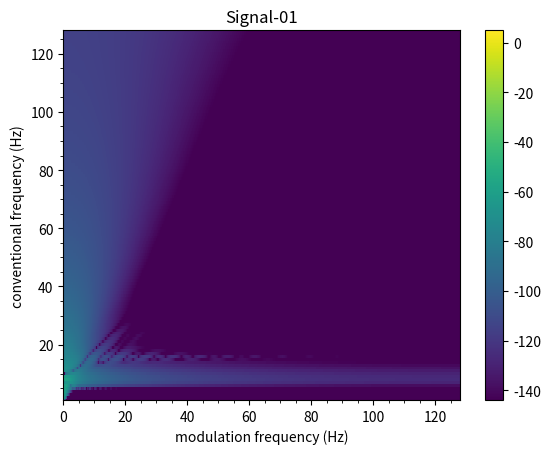
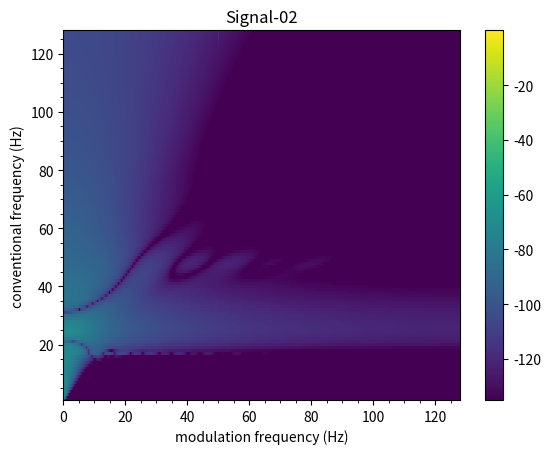
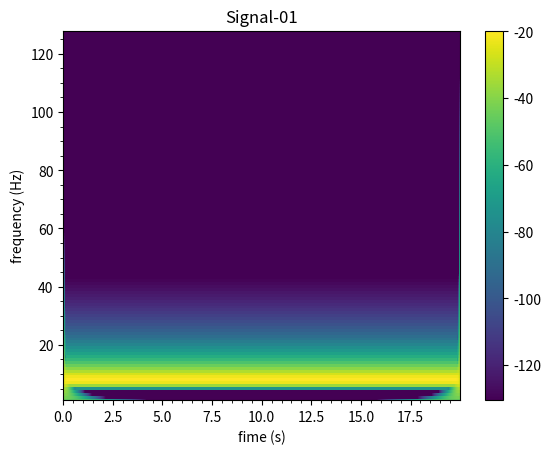
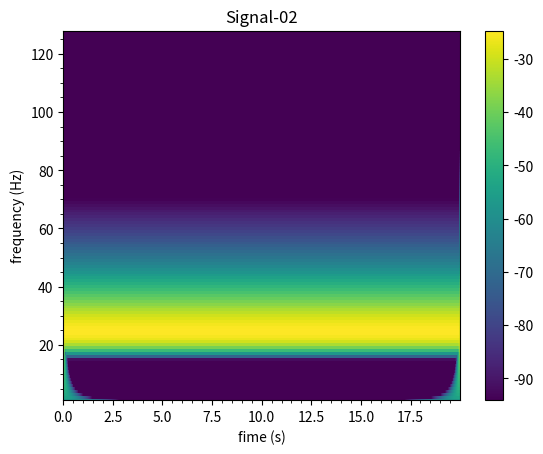
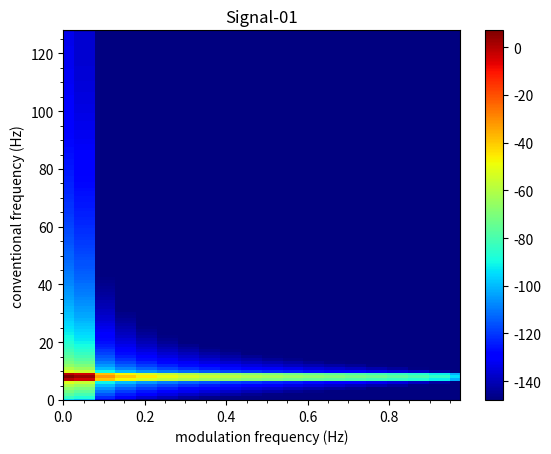
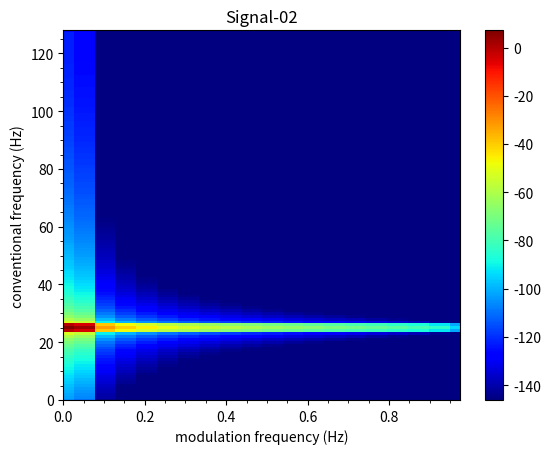
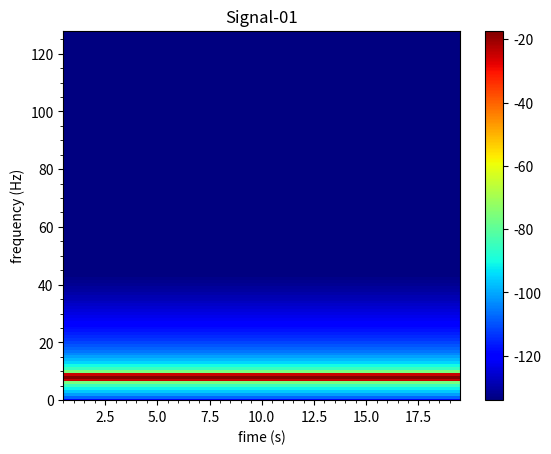
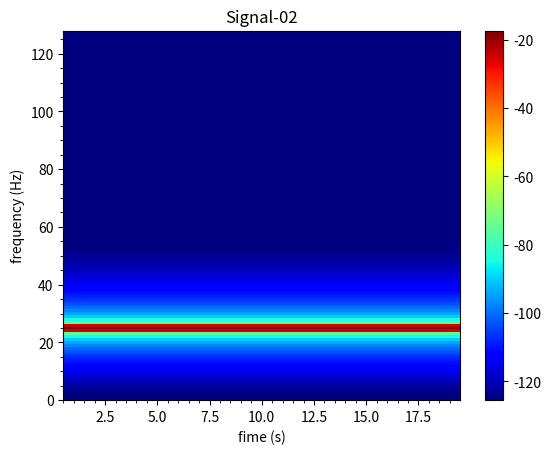

Here is the Python script that generated these plots, in order:
"""
Amplitude Modulation Analysis Toolbox
"""

import numpy as np
import scipy.signal
import matplotlib.pyplot as plt
import matplotlib.ticker as ticker

def conv_m(a, b, mode='full'):
    """Convolve a vector with collection of vectors.

    Convolve a 1D array `a` with each column of the 2D array `b`.   
    
    Convolution is carried out with `scipy.signal.fftconvolve`
    
    Parameters
    ----------
    a : 1D array
        1D array input
        
    b : 1D or 2D array_like
        1D or 2D array input
        
    mode : str {'full', 'same'}, optional
        A string indicating the size of the output:

        ``full``
           The output is the full discrete linear convolution
           of the inputs. (Default)
        ``same``
           The output is the same size as `a`, centered
           with respect to the 'full' output.

    Returns
    -------
    c : 2D array
        A 2D array where each columns corresponds to the 
        convolution of `a` and a column of `b`
    
    See Also
    --------
    `scipy.signal.fftconvolve()`
        
    """
    # input vector 'a' to 1 dimension
    a = a.ravel()
    # number of samples vector 'a'
    siz_a = len(a)
    
    # input 'b' as 2D matrix [samples, columns]
    try:
        b.shape[1]
    except IndexError:
        b = b[:, np.newaxis]
    
    # number of samples and number of channels in input 'b'
    siz_b, col_b = b.shape
    
    # allocate space for result
    if mode == 'same':
        c = np.zeros((siz_a, col_b) , dtype = complex)
    elif mode == 'full':
        N = siz_a + siz_b - 1
        c = np.zeros((N , col_b), dtype = complex)
    
    # 1D convolutions per columns in 'b'    
    for ix in range(0 , col_b):
         c[:,ix] = scipy.signal.fftconvolve(a, b[:,ix] , mode)
         
    return c


def epoching(data, samples_epoch, samples_overlap = 0):
    """Divide an array in a colletion of smaller arrays
    
    Divides the `data` provided as [n_samples, n_channels] using the 
    `size_epoch` indicated (in samples) and the `overlap_epoch` between 
    consecutive epochs.
   
    Parameters
    ----------
    data : 2D array 
        with shape (n_samples, n_channels)

    samples_epochs : 
        number of samples in smaller epochs
        
    samples_overlap : 
        number of samples for ovelap between epochs (Default 0)


    Returns
    -------
    epochs : 3D array 
        with shape (samples_epoch, n_channels, n_epochs)
    
    remainder : 2D array 
        with the remaining data after last complete epoch
    
    ix_center : 1D array
        indicates the index tha corresponds to the center of the nth epoch.

    """ 
    # input 'data' as 2D matrix [samples, columns]
    try:
        data.shape[1]
    except IndexError:
        data = data[:, np.newaxis]
    
    # number of samples and number of channels
    n_samples, n_channels = data.shape

    # Size of half epoch
    half_epoch = np.ceil(samples_epoch / 2 )

    # Epoch shift   
    samples_shift = samples_epoch - samples_overlap

    # Number of epochs
    n_epochs =  int(np.floor( (n_samples - samples_epoch) / float(samples_shift) ) + 1 )
    if n_epochs == 0:
        return np.array([]), data, np.array([])

    #markers indicates where the epoch starts, and the epoch contains samples_epoch rows
    markers = np.asarray(range(0,n_epochs)) * samples_shift
    markers = markers.astype(int)

    #Divide data in epochs
    epochs = np.zeros((samples_epoch, n_channels, n_epochs))
    ix_center = np.zeros((n_epochs,1))

    for i_epoch in range(0,n_epochs):
        epochs[:,:,i_epoch] = data[ markers[i_epoch] : markers[i_epoch] + samples_epoch ,:]
        ix_center[i_epoch] = markers[i_epoch] -1 + half_epoch
        
    if ( (markers[-1] + samples_epoch) < n_samples): 
        remainder = data[markers[-1] + samples_epoch : n_samples, :]
    else:
        remainder = np.asarray([])
    
    return epochs, remainder, ix_center.astype(int)

def iepoching(epochs, shift_epoch):
    """
    Merges a set of epochs [n_samples_epoch, n_channels] into  
    the complete signal(s) x [n_samples, n_channels] taking into account
    the shift between consecutive epochs
   
    Parameters
    ----------
    epochs : 2D array_like with shape (n_samples, n_channels)
    shift_epoch : number of samples in smaller epochs

    Returns
    -------
    x : 2D array with shape (samples_epoch, n_channels, n_epochs)

    """
    
    # obtain parameters
    (size_epoch, n_channels, n_epochs) = epochs.shape
    n_samples = (shift_epoch * (n_epochs - 1)) + size_epoch
    ix = np.arange(n_epochs) * shift_epoch
    
    # merging matrix
    merging = np.zeros((n_samples, n_channels, 2))
    # Number of epochs that contribute for a specific point
    n_merging = np.zeros((n_samples, n_channels, 2))
    
    for i_epoch in range(n_epochs):
        merging[ix[i_epoch] : ix[i_epoch] + size_epoch, :, 1 ] = epochs[:, :, i_epoch]
        n_merging[ix[i_epoch] : ix[i_epoch] + size_epoch, :, 1] = 1
        merging[:,:,0] = np.sum(merging, axis=2)
        n_merging[:,:,0] = np.sum(n_merging, axis=2)
        merging[ix[i_epoch] : ix[i_epoch] + size_epoch, :, 1 ] = 0
        n_merging[ix[i_epoch] : ix[i_epoch] + size_epoch, :, 1 ] = 0
    
    x = np.divide(merging[:,:,0], n_merging[:,:,0])    
    return x 


def cmorlet_wavelet(x, fs, freq_vct, n=6, normalization=True):
    """Perform the continuous wavelet (CWT) tranform using the complex Morlet wavelet.
    
    Parameters
    ----------
    x  : 1D array with shape (n_samples) or 
         2D array with shape (n_samples, n_channels)
    fs : Sampling frequency 
        in Hz
    freq_vct : 1D array 
        with frequencies to compute the CWT (Default = [1 : 1 : fs/2] )
    n : Number of cicles inside the Gaussian curve 
        (Default 6)
    normalization : Scale each wavelet to have energy equal to 1
        (Default True) 


    Returns
    -------
    wcoef : Complex wavelet coefficients 
            2D array with shape [n_samples, n_freqs] if `x` is 1D array
            3D array with shape [n_samples, n_freqs, n_channels] if `x` is 2D array
    
    wfam  : 2D array with shape [n_wavelet_samples, n_freqs] where each column
            corresponds to the a member of the wavelet family
    
    """
    # input 'x' as 2D matrix [samples, columns]
    try:
        x.shape[1]
    except IndexError:
        x = x[:, np.newaxis]
    
    # number of samples and number of channels
    n_samples, n_channels = x.shape
    
    # number of wavelets
    n_freqs = len(freq_vct)

    # number of samples for Wavetet family
    # This is equal to the number of samples needed to represent 2*n cycles 
    # of a sine with frequency = fres(1)[Hz], sampled at fs [Hz]. 
    # This is done to ensure that every wavelet in the wavalet family will be 
    # close to 0 in the negative and positive edges
    n_samples_wav = np.round( (2*n/freq_vct[0])*fs )

    # The wavelet will be symmetrical around 0
    if np.mod(n_samples_wav,2) == 0: # even samples
        n_samples_wav = n_samples_wav + 1

    # create time vector for Wavelet family
    half = np.floor(n_samples_wav/2)
    time = np.arange(-half, half+1)/fs

    # initialize Wavelet family matrix
    wfam = np.zeros([len(time), n_freqs], dtype=complex)

    # for each frequency defined in FREQ, create its respective Wavelet
    for iwav in range(n_freqs):
        s = n/(2*np.pi*freq_vct[iwav])
        gaussian_win = np.exp((-time**2)/(2*s**2))
        sinwave = np.exp(2*np.pi*1j*freq_vct[iwav]*time)
        if normalization:
            # each wavelet has unit energy sum(abs(wavelet).^2)) = 1
            A = 1. / ((s**2) * np.pi) ** (1./4)
        else:
            A = 1.
        # Complex Morlet wavelet
        wfam[:, iwav] = A * sinwave * gaussian_win

    wcoef = np.zeros((n_samples, n_freqs, n_channels), dtype=complex)

    if n_channels == 1:
        # one channel
        tmp = conv_m(x, wfam, 'same')
        wcoef[:, :, 0] = tmp        
    else:
        # convolution between signal X and the each Wavelt in the Wavelet family
        for i_channel in range(n_channels):
            x_tmp = x[:, i_channel]
            tmp = conv_m(x_tmp, wfam, 'same')
            wcoef[:, :, i_channel] = tmp     

    return wcoef, wfam


def rfft(x, n=None, dim=None):
    """Real Fast Fourier Transform.
    
    Considering a real signal A with B = fft(A), B is Hermitian symmetric,
    i.e. B(-1) = conj(B(1)), therefore the complete spectrum B
    can be found by using with only the non-negative frequencies in B
    
    
    Parameters
    ----------
    x : 1D array with shape (n_samples) or
        2D array with shape (n_samples, n_channels)
    
    n : Number of samples to compute the FFT
        (Default = n_samples in array x)    
    dim : Dimension to compute the RFFT 
        (Default:  first array dimension whose size does not equal 1)

    Returns
    -------
    y  : Non-negative complex spectrum of `x` with shape as `x`
    
    See Also
    --------
    `np.fft.fft()`
    
    """

    # shape of x
    shape_x = x.shape
    # number of dimentions
    dim_x = len(shape_x)
    
    # limits to 2-dimention data
    assert dim_x<=2
    
    # check shape of X, and set n and dim defaults
    if dim_x == 1:
        dim_def = 0
    else:
        if shape_x[0] == 1:
            # shape [1, n_samples] (row vector)
            dim_def = 1
        elif shape_x[1] == 1:
            # shape [n_samples, 1] (column vector)
            dim_def = 0 
        else:
            # X is a 2D Matrix, a shape [n_samples, n_channels] is asummed
            dim_def = 0
    
    if dim is None:
        dim = dim_def
    
    if n is None:
        n = shape_x[dim]
    
    # FFT
    yc = np.fft.fft(x, n=n, axis=dim)
    
    # points to keep
    if n%2 == 0:    
        # even case
        n_new = int((n / 2) + 1)
    else:
        # odd case
        n_new = int((n + 1) / 2)
    
    if dim_x == 1:
        y = yc[0:n_new]
    else:
        if dim == 0:
            y = yc[0:n_new,:]        
        else:
            y = yc[:, 0:n_new]
    
    return y

def irfft(y, n=None, dim=None):
    '''
    The IRFFT function returns the Inverse DFT (using the RFFT algorithm)of
    a spectrum Y containing ONLY the positive frequencies, with the
    assumption than Y is the positive half of a Hermitian Symmetric spectrum
    from a real signal X.
        
    Parameters
    ----------
    y : 1D or 2D array with the positive spectrum of 
        real-valued signals with shape (n_samples, n_channels)
    n : Number of samples in the original x signals 
        N not provided. Y is assumed be obtained from a signal X with even number fo samples 
    dim : Dimension to compute the IRFFT (Default: first array dimension whose size does not equal 1)

    Returns
    -------
    x : Real-valued signal(s) 
        
    See Also
    --------
    `np.fft.ifft()`
    '''
    
    # verify y
    shape_y = y.shape
    # number of dimentions
    dim_y = len(shape_y)
    
    # limits to 2-dimention data
    assert dim_y<=2
        
    # check shape of y, and set n and dim defaults
    if dim_y == 1:
        dim_def = 0
    else:
        if shape_y[0] == 1:
            # shape [1, n_samples] (row vector)
            dim_def = 1
        elif shape_y[1] == 1:
            # shape [n_samples, 1] (column vector)
            dim_def = 0 
        else:
            # X is a 2D Matrix, a shape [n_samples, n_channels] is asummed
            dim_def = 0
     
    if dim is None:
        dim = dim_def
            
    # verify 'n' number-of-samples parameter
    if n is None:
        print('N not provided. Y is assumed be obtained from a signal X with even number fo samples')
        n_half = shape_y[dim]
        n = (n_half - 1) * 2
    
    # reconstruct missing half of Spectrum
    if np.mod(n,2) == 0:
        # number of samples is even
        n_half = (n / 2) + 1
        ix_limit = slice(1, -1 )
    else:
        # number of samples is odd
        n_half = (n + 1) / 2
        ix_limit = slice(1, None)

    if dim_y == 1:
        # spectrum in y is 1D
        y_neg = np.conj(np.flipud(y[ix_limit]))
        yc = np.concatenate((y, y_neg), axis=0)
    else:
        # check shape of y, and add negative frequencies
        if dim == 0:
            # spectra in y are column wise
            y_neg = np.conj(np.flipud(y[ix_limit, :]))
            yc = np.concatenate((y, y_neg), axis=0)
        else:
            # spectra in y are row-wise
            y_neg = np.conj(np.fliplr(y[:, ix_limit]))
            yc = np.concatenate((y, y_neg), axis=1)
        
    x = np.real(np.fft.ifft(yc, n, dim))
        
    return x


def rfft_psd(x, fs, n_fft=None, win_function = 'hamming', channel_names=None):
    """ This function computes the PSD for one or a set of REAL signals.
        
    Parameters
    ----------
    x  : 1D array with shape (n_samples) or
         2D array with shape (n_samples, n_channels)
    fs : Sampling frequency 
        in Hz
    n_fft : Number of samples to compute the FFT
            (Default = n_samples in array x)   
    win_function : Window function applied to the signal 
        (Default 'Hamming')
    channel_names : Names of the signals
        (Default Signal-XX with XX 1, 2, ... n_channels) 


    Returns
    -------
    psd_data : Dictionary with PSD data, with the elements:
       rFFT
           First half of the FFT(x) (u), scaled by the Window RMS       
       PSD
           Power Spectrum Density (u^2 / Hz) 
       fs
           Sampling frequency (Hz)
       freq_axis
           Frequency axis for rFFT and PSD (Hz)
       freq_delta
           Frequency axis step (Hz)
       n_samples
           Number of samples of the signal or signals 'x'
       n_fft
           Number of elements utilized to perform FFT
       win_function
           Window applied to the data in 'x'
       channel_names 
           Names of channels
    
    """

    # input 'x' as 2D matrix [samples, columns]
    try:
        x.shape[1]
    except IndexError:
        x = x[:, np.newaxis]
    
    # number of samples and number of channels
    n_samples, n_channels = x.shape
    
    # validate 'n_fft' argument
    if n_fft is None:
        n_fft = n_samples

    # generate default channel names, if needed
    if channel_names is None:
        channel_names = []
        for ic  in range (0 , n_channels):
            icp = ic + 1
            channel_names.append( str('Signal-%02d' % icp) )
            
    # windowing data
    win = scipy.signal.get_window(win_function, n_samples, fftbins=False)
    win.shape = (n_samples, 1)
    win_rms = np.sqrt(np.sum(np.square(win)) / n_samples)
    win_mat = np.tile(win, n_channels)
    x = np.multiply(x, win_mat)

    # real FFT with zero padding if n_fft ~= n_samples
    Xt = rfft(x, n_fft)
    # spectrum scaled by window RMS
    Xt = Xt / win_rms
    # power spectrum
    X_pwr = abs(np.multiply(Xt, np.conj(Xt)))
    X_pwr = X_pwr * (1/np.square(n_fft))

    # adjust for even and odd number of elements
    if n_fft % 2 != 0:
       # odd case
        n_freqs = (n_fft + 1) / 2
       # double all frequency components except DC component 
        X_pwr[1:, :] = X_pwr[1:, :] * 2
    
    else:
       # even case 
        n_freqs = (n_fft / 2) + 1
       # double all frequency components except DC and fs/2 components
        X_pwr[1:-1, :] = X_pwr[1:-1, :] * 2
    
    # frequency axis step
    f_delta = (fs / n_fft)
    # scale PSD with the frequency step
    psd = np.divide(X_pwr, f_delta)

    # frequency axis for spectrum
    n_freqs = int(n_freqs)
    f_axis = np.asarray(range(0, n_freqs)) * f_delta
    
    # output 'psd_data' dictionary
    psd_data = {}
    psd_data['rFFT'] = Xt
    psd_data['PSD'] = psd
    psd_data['fs'] = fs
    psd_data['freq_axis'] = f_axis
    psd_data['freq_delta'] = f_delta
    psd_data['n_samples'] = n_samples
    psd_data['n_fft'] = n_fft
    psd_data['win_function'] = win_function
    psd_data['channel_names'] = channel_names
    
    return psd_data

def irfft_psd(psd_data):
    """Compute the inverse PSD for one or a set of REAL signals.
         
     Parameters
     ----------
     psd_data : Structure with PSD data, created with rfft_psd()
 
     Returns
     -------
     x  : 1D array with shape (n_samples) or
          2D array with shape (n_samples, n_channels)

    """
    # Load data from PSD structure
    rFFT_data = psd_data['rFFT']
    f_ax = psd_data['freq_axis']
    fs = psd_data['fs']
    win_function = psd_data['win_function']
    n_samples = psd_data['n_samples']
    n_channels = rFFT_data.shape[1]
    
    # Find the number of elements used for the rFFT
    if f_ax[-1] < fs/2:
        # elements for FFT was odd
        n_fft = (len(f_ax) * 2) - 1
    elif f_ax[-1] - fs/2 < 1000 * np.finfo(np.float64).eps:
        # elements for FFT was even
        n_fft = (len(f_ax) - 1) * 2
    
    # Window RMS
    win = scipy.signal.get_window(win_function, n_samples, fftbins=False)
    win.shape = (n_samples, 1)
    win_rms = np.sqrt(np.sum(np.square(win)) / n_samples)
        
    # IRFFT
    X = rFFT_data * win_rms
    x_tmp = irfft(X, n_fft)
    
    # Keep only n_samples points
    x = x_tmp[0 : n_samples + 1, :]
    
    # Un-Windowing
    win_mat = np.tile(win, n_channels)
    x = np.divide(x, win_mat)
    
    return x

def strfft_spectrogram(x, fs, win_size, win_shift, n_fft=None, win_function='hamming', channel_names=None):
    """Compute the Short Time real FFT Spectrogram for one or a set of REAL signals 'x'.
        
    Parameters
    ----------
    x  : 1D array with shape (n_samples) or
         2D array with shape (n_samples, n_channels)
    fs : Sampling frequency 
         in Hz
    win_size :
        Size of the sliding window for STFFF (samples)
    win_shift :
        Shift between consecutive windows (samples)   
    n_fft : Number of samples to compute the FFT
            (Default = n_samples in array x)   
    win_function : Window function applied to the signal 
        (Default 'Hamming')
    channel_names : Names of the signals
        (Default Signal-XX with XX 1, 2, ... n_channels) 

    Returns
    -------
    spectrogram_data : Dictionary with Spectrogram data, with the elements:
       rFFT_spectrogram
           rFFT values for each window (u), scaled by the Window RMS       
       power_spectrogram :
           PSD values for each window (u^2 / Hz) 
       fs : 
           Sampling frequency (Hz)
       freq_axis :
           Frequency axis for rFFT and PSD (Hz)
       freq_delta :
           Frequency axis step (Hz)
       time_axis :
           Time axis for rFFT_spectrogram and power_spectrogram (s)       
       time_delta :
           Time axis step (s)
       win_size_samples :
           Size of the sliding window for STFFF (samples)
       win_shift_samples :
           Shift between consecutive windows (samples)   
       n_fft :
           Number of elements utilized to perform FFT    
       win_function :
           Window applied to the data in 'x'           
       n_windows :
           Number of ST windows
       n_samples :
           Number of samples of the signal or signals 'x'
       channel_names 
           Names of channels
    
    """
    
    # input 'x' as 2D matrix [samples, columns]
    try:
        x.shape[1]
    except IndexError:
        x = x[:, np.newaxis]
    
    # number of samples and number of channels
    n_samples, n_channels = x.shape
    
    # validate 'n_fft' argument    
    if n_fft is None:
        n_fft = win_size

    # round win_size and win_shift
    win_size = round(win_size)
    win_shift = round(win_shift)

    # time axis step for Spectrogram
    t_delta = win_shift / fs

    # Create time vector 'time_vct' for signal 'x'
    time_vct = np.array(range(0, np.size(x, 0))) / fs

    
    # epoch signal or signals 'x'
    x_epoched, _ , ix = epoching(x, win_size, win_size - win_shift)

    # time axis for Spectrogram
    t_ax = time_vct[ix]

    # spectrogram parameters
    n_samples_win, n_channels, n_windows = x_epoched.shape

    # generate default channel names, if needed
    if channel_names is None:
        channel_names = []
        for ic  in range (0 , n_channels):
            icp = ic + 1
            channel_names.append( str('Signal-%02d' % icp) )
                       
    # compute PSD per window
    for i_window in range(0, n_windows):
        # ith epoch of the signal or signals
        x_epoch = (x_epoched[:, :, i_window])
        psd_struct = rfft_psd(x_epoch, fs, n_fft, win_function, channel_names)
    
        # initialize arrays for spectrogram data
        if i_window == 0:
            # frequency Axis for spectrogram
            f_ax = psd_struct['freq_axis']
            # delta Frequency
            f_delta = psd_struct['freq_delta']
            # initialize 'rFFT_spectrogram' and 'pwr_spectrogram'
            rFFT_spectrogram = np.zeros((n_windows, len(f_ax), n_channels), dtype = complex)
            pwr_spectrogram  = np.zeros((n_windows, len(f_ax), n_channels))
        
        # rFFT data
        rFFT_spectrogram[i_window, :, :] = psd_struct['rFFT']
        # power data
        pwr_spectrogram[i_window, :, :] = psd_struct['PSD']

    # scale 'pwr_spectrogram' by number of windows and time delta
    pwr_spectrogram = pwr_spectrogram / (n_windows * t_delta)


    # output 'spectrogram_data' dictionary
    spectrogram_data = {}
    spectrogram_data['rFFT_spectrogram'] = rFFT_spectrogram
    spectrogram_data['power_spectrogram'] = pwr_spectrogram
    spectrogram_data['fs'] = fs
    spectrogram_data['freq_axis'] = f_ax
    spectrogram_data['freq_delta'] = f_delta
    spectrogram_data['time_axis'] = t_ax
    spectrogram_data['time_delta'] = t_delta
    spectrogram_data['win_size_samples'] = win_size
    spectrogram_data['win_shift_samples'] = win_shift
    spectrogram_data['n_fft'] = n_fft
    spectrogram_data['win_function'] = win_function
    spectrogram_data['n_windows'] = n_windows
    spectrogram_data['n_samples'] = n_samples    
    spectrogram_data['channel_names'] = channel_names

    return spectrogram_data

def istrfft_spectrogram(spectrogram_data):
    """Compute the inverse STFT spectrogram for one or a set of REAL signals.
        
    Parameters
    ----------
    spectrogram_data : Structure with STFT spectrogram data, created with strfft_spectrogram()

    Returns
    -------
    x  : 1D array with shape (n_samples) or
         2D array with shape (n_samples, n_channels)
    x_epoched   = Segments form the signal or set of signals utilized to
                  create the spectrogram in spectrogram_struct

    """
    # Load data from Spectrogram structure
    rFFT_data = spectrogram_data['rFFT_spectrogram']
    win_size = spectrogram_data['win_size_samples']
    win_shift = spectrogram_data['win_shift_samples']
    
    # Generate psd_struct, to use irfft_psd()
    psd_struct = {}
    psd_struct['fs'] = spectrogram_data['fs']
    psd_struct['channel_names'] = spectrogram_data['channel_names']
    psd_struct['freq_axis'] = spectrogram_data['freq_axis']
    psd_struct['win_function'] = spectrogram_data['win_function']
    psd_struct['n_samples'] = win_size
    
    # Initialize rFFT_slice and x_epoched variables
    (n_windows, n_freqs, n_channels) =  rFFT_data.shape
    rfft_slide = np.zeros((n_freqs, n_channels))
    x_epoched = np.zeros((win_size, n_channels, n_windows))
    
    for i_window in range(n_windows):
        # rFFT slice from spectrogram
        rfft_slide = rFFT_data[i_window, :, :]
        # Generate psd_struct, to use irfft_psd()
        psd_struct['rFFT'] = rfft_slide 
        # ifft_psd from the rFFT data recovers the signal or set of signals 'x'
        x_tmp = irfft_psd(psd_struct)
        x_epoched[:, :, i_window] = x_tmp

    # Merge epoched data
    x = iepoching(x_epoched, win_shift);
    
    return x, x_epoched

def wavelet_spectrogram(x, fs, n_cycles=6, freq_vct=None, channel_names=None):
    """Compute the Spectrogram using the Complex Morlet wavelet for one or a set of REAL signals 'x'. 
    
    Parameters
    ----------
    x  : 1D array with shape (n_samples) or
         2D array with shape (n_samples, n_channels)
    fs : Sampling frequency 
         in Hz
    n : Number of cicles inside the Gaussian curve 
        (Default 6)
    freq_vct : 1D array 
        with frequencies to compute the CWT (Default = [1 : 1 : fs/2] )
    channel_names : Names of the signals
        (Default Signal-XX with XX 1, 2, ... n_channels) 

    Returns
    -------
    spectrogram_data : Dictionary with Spectrogram data, with the elements:
       wavelet_coefficients
           Coefficients of the Wavelet transformation (u)       
       power_spectrogram :
           Power spectrogram (u^2 / Hz) 
       fs : 
           Sampling frequency (Hz)
       freq_axis :
           Frequency axis for rFFT and PSD (Hz)
       freq_delta :
           Frequency axis step (Hz)
       time_axis :
           Time axis for rFFT_spectrogram and power_spectrogram (s)       
       time_delta :
           Time axis step (s)
       n_cycles : 
           Number of cicles used inside the Gaussian curve 
       wavelet_kernels :
           Wavelet kernels used to obtain the wavelet coefficients
       n_samples :
           Number of samples of the signal or signals 'x'
       channel_names 
           Names of channels
    
    """
    # input 'x' as 2D matrix [samples, columns]
    try:
        x.shape[1]
    except IndexError:
        x = x[:, np.newaxis]
    
    # number of samples and number of channels
    n_samples, n_channels = x.shape
    
    # validate 'freq_vct' argument
    if freq_vct is None:
        freq_vct = np.array(range(1, int(np.floor(fs / 2) + 1)))
        
    # generate default channel names, if needed
    if channel_names is None:
        channel_names = []
        for ic  in range (0 , n_channels):
            icp = ic + 1
            channel_names.append( str('Signal-%02d' % icp) )
                
    # Time delta
    t_delta = 1 / fs
    
    # Frequency delta
    f_delta = freq_vct[1] - freq_vct[0]

    # Create time vector 'time_vct' for signal 'x'
    time_vct = np.array(range(0, np.size(x, 0))) / fs

    # Number of samples
    n_samples  = np.size(x, 0)

    # Wavelet transform
    wavelet_coefficients, wavelet_family = cmorlet_wavelet(x, fs, freq_vct, n_cycles)

    # Power from Wavelet coefficients
    power_spectrogram = np.square(np.abs(wavelet_coefficients))
    power_spectrogram = power_spectrogram * 2 / (fs * n_samples)

    # output 'spectrogram_data' dictionary
    spectrogram_data = {}
    spectrogram_data['wavelet_coefficients'] = wavelet_coefficients
    spectrogram_data['power_spectrogram'] = power_spectrogram
    spectrogram_data['fs'] = fs
    spectrogram_data['freq_axis'] = freq_vct
    spectrogram_data['freq_delta'] = f_delta
    spectrogram_data['time_axis'] = time_vct
    spectrogram_data['time_delta'] = t_delta
    spectrogram_data['n_cycles'] = n_cycles
    spectrogram_data['wavelet_kernels'] = wavelet_family    
    spectrogram_data['n_samples'] = n_samples
    spectrogram_data['channel_names'] = channel_names

    return spectrogram_data

def iwavelet_spectrogram(spectrogram_data):
    """ Compute the inverse CWT Spectrogram for one or a set of REAL signals.
        
    Parameters
    ----------
    spectrogram_data : Structure with CWT Spectrogram data, created with wavelet_spectrogram()

    Returns
    -------
    x  : 1D array with shape (n_samples) or
         2D array with shape (n_samples, n_channels)
    x_epoched   = Segments form the signal or set of signals utilized to
                  create the spectrogram in spectrogram_struct

    """
    
    # compute the scaling factor for each wavelet kernel
    s = spectrogram_data['n_cycles'] / ( 2 * np.pi * spectrogram_data['freq_axis'])
    A = 1. / ((s**2) * np.pi) ** (1./4)


    x_tmp = np.real(spectrogram_data['wavelet_coefficients'])

    # compute the mean across scaled "filtered" signals
    for ix, a in enumerate(A):
        x_tmp[:, ix, :] = x_tmp[:, ix, :] / a 
    
    x = np.mean(x_tmp, axis = 1) 
    
    #x = squeeze(mean( bsxfun(@rdivide, real(spectrogram_data.wavelet_coefficients) , A ), 2));

    return x

def strfft_modulation_spectrogram(x, fs, win_size, win_shift, fft_factor_y=None, win_function_y='hamming', fft_factor_x=None, win_function_x='hamming', channel_names=None):
    """Compute the Modulation Spectrogram using the Complex Morlet wavelet for one or a set of REAL signals 'x'.
        
    Parameters
    ----------
    x  : 1D array with shape (n_samples) or
         2D array with shape (n_samples, n_channels)
    fs : Sampling frequency 
         in Hz
    win_size :
        Size of the sliding window for STFFF (samples)
    win_shift :
        Shift between consecutive windows (samples)   
    fft_factor_y : Number of elements to perform the 1st FFT is given as:
        n_fft_y  = fft_factor_y * n_samples, (default, fft_factor_y = 1)
    win_function_y : Window to apply in the 1st FFT 
        (Default 'Hamming')
    fft_factor_x : Number of elements to perform the 2nd FFT is given as:
        n_fft_x  = fft_factor_x * n_samples, (default, fft_factor_x = 1)
    win_function_x : Window to apply in the 2nd rFFT 
        (Default 'Hamming')   
    n_fft : Number of samples to compute the FFT
        (Default = n_samples in array x)   
    channel_names : Names of the signals
        (Default Signal-XX with XX 1, 2, ... n_channels) 

    Returns
    -------
    modulation_spectrogram_data : Dictionary with Modulation Spectrogram data, with the elements:
       rFFT_modulation_spectrogram
           rFFT values for each window (u), scaled by the Window RMS       
       power_modulation_spectrogram :
           Power modulation spectrogram (u^2 / Hz) 
       fs : 
           Sampling frequency (Hz)
       fs_mod : 
           Sampling frequency of modulation-frequency (Hz)         
       freq_axis :
           Frequency axis for rFFT and PSD (Hz)
       freq_delta :
           Frequency axis step (Hz)
       freq_mod_axis :
           Modulation-frequency axis for rFFT_modspec and pwr_modspec (Hz)     
       freq_mod_delta :
           Modulation-frequency step (Hz)
       win_size_samples :
           Size of the sliding window for STFFF (samples)
       win_shift_samples :
           Shift between consecutive windows (samples)   
       n_fft_y :
           Number of elements utilized to perform the 1st FFT
       n_fft_x :
           Number of elements utilized to perform the 2nd FFT
       win_function_y :
           Window to apply in the 1st rFFT            
       win_function_x :
           Window to apply in the 2nd rFFT                      
       n_windows :
           Number of ST windows
       n_samples :
           Number of samples of the signal or signals 'x'
       spectrogram_data : 
           Dictionary with Spectrogram data
       channel_names :
           Names of channels
    
    """
    # input 'x' as 2D matrix [samples, columns]
    try:
        x.shape[1]
    except IndexError:
        x = x[:, np.newaxis]
    
    # number of samples and number of channels
    n_samples, n_channels = x.shape
    
    # validate 'fft_factor_y' argument    
    if fft_factor_y is None:
        fft_factor_y = 1
        
    # validate 'fft_factor_x' argument    
    if fft_factor_x is None:
        fft_factor_x = 1
        
    # number of elements for the 1st FFT
    n_fft_y = fft_factor_y * win_size

    
    # compute STFFT spectrogram
    spectrogram_data = strfft_spectrogram(x, fs, win_size, win_shift, n_fft_y, win_function_y, channel_names)
    n_windows, n_freqs, n_channels = spectrogram_data['rFFT_spectrogram'].shape
    # Number of elements for the 2nd FFT
    n_fft_x =  fft_factor_x * n_windows

    # generate default channel names, if needed
    if channel_names is None:
        channel_names = []
        for ic  in range (0 , n_channels):
            icp = ic + 1
            channel_names.append( str('Signal-%02d' % icp) )
            
    # modulation sampling frequency
    fs_mod = 1 / (win_shift / fs)

    # the AM analysis is made in the Amplitude derived from the Power Spectrogram
    for i_channel in range(0, n_channels):
        # data to generate the Modulation Spectrogram
        spectrogram_1ch = np.sqrt(spectrogram_data['power_spectrogram'][:,:,i_channel]) 

        # compute 'rfft_psd' on each frequency timeseries
        mod_psd_struct = rfft_psd(spectrogram_1ch, fs_mod, n_fft_x, win_function_x, channel_names )
    
        if i_channel == 0:
            # modulation frequency axis
            fmod_ax = mod_psd_struct['freq_axis']
            # modulation frequency delta
            fmod_delta = mod_psd_struct['freq_delta']
    
            # initialize 'rFFT_modspec'  and 'pwr_modspec'
            n_freqsmod = len(fmod_ax)
            rFFT_modspec = np.zeros((n_freqs, n_freqsmod ,n_channels), dtype = complex)
            pwr_modspec  = np.zeros((n_freqs, n_freqsmod ,n_channels))

        # rFFT data
        rFFT_modspec[:, :, i_channel] = mod_psd_struct['rFFT'].transpose()
        # power data
        pwr_modspec[:, :, i_channel] = mod_psd_struct['PSD'].transpose()

    # scale 'pwr_modspec' by modulation-frequency delta
    pwr_modspec = pwr_modspec / fmod_delta

    # output 'modulation_spectrogram_data' structure
    modulation_spectrogram_data = {}
    modulation_spectrogram_data['rFFT_modulation_spectrogram'] = rFFT_modspec
    modulation_spectrogram_data['power_modulation_spectrogram'] = pwr_modspec
    modulation_spectrogram_data['fs'] = fs
    modulation_spectrogram_data['fs_mod'] = fs_mod
    modulation_spectrogram_data['freq_axis'] = spectrogram_data['freq_axis']
    modulation_spectrogram_data['freq_delta'] = spectrogram_data['freq_delta']
    modulation_spectrogram_data['freq_mod_axis'] = fmod_ax
    modulation_spectrogram_data['freq_mod_delta'] = fmod_delta
    modulation_spectrogram_data['win_size_samples'] = win_size
    modulation_spectrogram_data['win_shift_samples'] = win_shift
    modulation_spectrogram_data['n_fft_y'] = n_fft_y
    modulation_spectrogram_data['n_fft_x'] = n_fft_x
    modulation_spectrogram_data['win_function_y'] = win_function_y
    modulation_spectrogram_data['win_function_x'] = win_function_x
    modulation_spectrogram_data['n_windows'] = n_windows 
    modulation_spectrogram_data['n_samples'] = spectrogram_data['n_samples'] 
    modulation_spectrogram_data['spectrogram_data'] = spectrogram_data
    modulation_spectrogram_data['channel_names'] = channel_names
    
    return modulation_spectrogram_data

def istrfft_modulation_spectrogram(modulation_spectrogram_data):
    """ Compute the inverse STFT-based modulation spectrogram for one or a set of REAL signals.
         
     Parameters
     ----------
     modulation_spectrogram_data : Structure with STFT-based modulation spectrogram data, 
           created with strfft_modulation_spectrogram()
 
     Returns
     -------
     x  : 1D array with shape (n_samples) or
          2D array with shape (n_samples, n_channels)
    
    """
    # Number of channels from Modspectrogram structure
    n_channels = modulation_spectrogram_data['rFFT_modulation_spectrogram'].shape[2]
    
    # Prepare psd_tmp_data to perform irFFT on Modulation Spectogram
    psd_tmp_data = {}
    psd_tmp_data['freq_axis'] = modulation_spectrogram_data['freq_mod_axis']
    psd_tmp_data['fs'] = modulation_spectrogram_data['fs_mod']
    psd_tmp_data['win_function'] = modulation_spectrogram_data['win_function_x']
    psd_tmp_data['n_samples'] = modulation_spectrogram_data['n_windows']


    for i_channel in range(n_channels):
        # Slide with the rFFT coeffients of the 2nd FFT 
        psd_tmp_data['rFFT'] = np.transpose(modulation_spectrogram_data['rFFT_modulation_spectrogram'][:,:,i_channel])   
        # Recovers the Square Root of the Power Spectrogram
        sqrt_pwr_spectrogram = irfft_psd(psd_tmp_data)
        # Power Spectrogram
        pwr_spectrogram = sqrt_pwr_spectrogram ** 2
        # Scale Power Spectrogram by (n_windows * time_delta)
        pwr_spectrogram = pwr_spectrogram * modulation_spectrogram_data['spectrogram_data']['n_windows'] * modulation_spectrogram_data['spectrogram_data']['time_delta']
        # Scale Power Spectrogram by (freq_delta)
        pwr_spectrogram = pwr_spectrogram * modulation_spectrogram_data['spectrogram_data']['freq_delta']
        # Scale Power Spectrogram by the number of samples used
        pwr_spectrogram = pwr_spectrogram / (1 / modulation_spectrogram_data['spectrogram_data']['n_fft'] ** 2)
        # Divde by 2 all the elements except DC and the Nyquist point (in even case)  
        pwr_spectrogram = pwr_spectrogram / 2
        pwr_spectrogram[:, 0] = pwr_spectrogram[:, 0] * 2
        if np.mod(modulation_spectrogram_data['spectrogram_data']['n_fft'], 2) == 0:
            # NFFT was even, then 
            pwr_spectrogram[:, -1] = pwr_spectrogram[:, -1] * 2
        spectrogram_abs = np.sqrt(pwr_spectrogram)
        # Recovers the Angle values of the Spectrogram
        spectrogram_angle = np.angle(modulation_spectrogram_data['spectrogram_data']['rFFT_spectrogram'][:,:,i_channel])
        # Creates the rFFT coefficients of the 1st FFTs
        modulation_spectrogram_data['spectrogram_data']['rFFT_spectrogram'][:,:,i_channel] = spectrogram_abs * np.exp(1j * spectrogram_angle )   

    # Recovers the origial signal or set of signals
    x = istrfft_spectrogram(modulation_spectrogram_data['spectrogram_data'])[0]
    
    return x

def wavelet_modulation_spectrogram(x, fs, n_cycles=6, freq_vct=None, fft_factor_x=1, win_function_x='hamming', channel_names=None):
    """Compute the Modulation Spectrogram using the Wavelet for one or a set of REAL signals 'x'.
        
    Parameters
    ----------
    x  : 1D array with shape (n_samples) or
         2D array with shape (n_samples, n_channels)
    fs : Sampling frequency 
         in Hz
    n : Number of cicles inside the Gaussian curve 
        (Default 6)
    freq_vct : 1D array 
        with frequencies to compute the CWT (Default = [1 : 1 : fs/2] )
    fft_factor_x : Number of elements to perform the FFT is given as:
        n_fft_x  = fft_factor_x * n_samples, (default, fft_factor_x = 1)
    win_function_x : Window to apply in the rFFT 
        (Default 'Hamming')   
    channel_names : Names of the signals
        (Default Signal-XX with XX 1, 2, ... n_channels) 

    Returns
    -------
    modulation_spectrogram_data : Dictionary with Modulation Spectrogram data, with the elements:
       rFFT_modulation_spectrogram
           rFFT values for each window (u), scaled by the Window RMS       
       power_modulation_spectrogram :
           Power modulation spectrogram (u^2 / Hz) 
       fs : 
           Sampling frequency (Hz)
       fs_mod : 
           Sampling frequency of modulation-frequency (Hz)         
       freq_axis :
           Frequency axis for rFFT and PSD (Hz)
       freq_delta :
           Frequency axis step (Hz)
       freq_mod_axis :
           Modulation-frequency axis for rFFT_modspec and pwr_modspec (Hz)     
       freq_mod_delta :
           Modulation-frequency step (Hz)
       n_fft_x :
           Number of elements utilized to perform the FFT
       win_function_x :
           Window to apply in the 2nd rFFT                      
       n_samples :
           Number of samples of the signal or signals 'x'
       spectrogram_data : 
           Dictionary with Spectrogram data
       channel_names :
           Names of channels
    
    """
    # input 'x' as 2D matrix [samples, columns]
    try:
        x.shape[1]
    except IndexError:
        x = x[:, np.newaxis]
    
    # number of samples and number of channels
    n_samples, n_channels = x.shape    
    
    # generate default channel names, if needed
    if channel_names is None:
        channel_names = []
        for ic  in range (0 , n_channels):
            icp = ic + 1
            channel_names.append( str('Signal-%02d' % icp) )
    
    spectrogram_data = wavelet_spectrogram(x, fs, n_cycles, freq_vct, channel_names)
    n_windows, n_freqs, n_channels =  spectrogram_data['wavelet_coefficients'].shape

    # number of elements for FFT of the spectrogram
    n_fft_x =  fft_factor_x * n_windows    

    fs_mod = fs

    # the AM analysis is made in the Amplitude derived from the Power Spectrogram
    for i_channel in range(0, n_channels):
        # data to generate the Modulation Spectrogram
        spectrogram_1ch = np.sqrt(spectrogram_data['power_spectrogram'][:, :, i_channel])
        # Compute rfft_psd on each frequency timeseries
        psd_dict = rfft_psd(spectrogram_1ch, fs, n_fft_x)
    
        rfft_result = psd_dict['rFFT']
        rfft_psd_res = psd_dict['PSD']
       
        if i_channel == 0:
            # modulation frequency axis
            fmod_ax = psd_dict['freq_axis']
            # modulation frequency delta
            fmod_delta = psd_dict['freq_delta']
            n_freqsmod = np.size(fmod_ax)
            # initialize 'rFFT_modspec'  and 'pwr_modspec'
            rfft_modspec = np.zeros((n_freqs, n_freqsmod, n_channels), dtype = complex)
            pwr_modspec  = np.zeros((n_freqs, n_freqsmod, n_channels))
    
        # rFFT data
        rfft_modspec[:, :, i_channel] = np.transpose(rfft_result)            
        # power data
        pwr_modspec[:, :, i_channel] = np.transpose(rfft_psd_res)
    
    # scale 'pwr_modspec' by modulation-frequency delta    
    pwr_modspec = pwr_modspec / fmod_delta

    # output 'modulation_spectrogram_data' dictionary
    modulation_spectrogram_data = {}
    modulation_spectrogram_data['rFFT_modulation_spectrogram'] = rfft_modspec
    modulation_spectrogram_data['power_modulation_spectrogram'] = pwr_modspec
    modulation_spectrogram_data['fs'] = fs
    modulation_spectrogram_data['fs_mod'] = fs_mod
    modulation_spectrogram_data['freq_axis'] = spectrogram_data['freq_axis']
    modulation_spectrogram_data['freq_delta'] = spectrogram_data['freq_delta']
    modulation_spectrogram_data['freq_mod_axis'] = fmod_ax
    modulation_spectrogram_data['freq_mod_delta'] = fmod_delta
    modulation_spectrogram_data['n_fft_x'] = n_fft_x
    modulation_spectrogram_data['win_function_x'] = win_function_x
    modulation_spectrogram_data['n_samples'] = spectrogram_data['n_samples'] 
    modulation_spectrogram_data['spectrogram_data'] = spectrogram_data
    modulation_spectrogram_data['channel_names'] = channel_names
    
    return modulation_spectrogram_data

def iwavelet_modulation_spectrogram(modulation_spectrogram_data):
    """ Compute the inverse CWT-based modulation spectrogram for one or a set of REAL signals.
        
    Parameters
    ----------
    modulation_spectrogram_data : Structure with CWT-based modulation spectrogram data, 
          created with wavelet_modulation_spectrogram()

    Returns
    -------
    x  : 1D array with shape (n_samples) or
         2D array with shape (n_samples, n_channels)

    """
    # Number of channels from Modspectrogram structure
    n_channels = modulation_spectrogram_data['rFFT_modulation_spectrogram'].shape[2]
    
    # Prepare psd_tmp_data to perform irFFT on Modulation Spectogram
    psd_tmp_data = {}
    psd_tmp_data['freq_axis'] = modulation_spectrogram_data['freq_mod_axis']
    psd_tmp_data['fs'] = modulation_spectrogram_data['fs_mod']
    psd_tmp_data['win_function'] = modulation_spectrogram_data['win_function_x']
    psd_tmp_data['n_samples'] = modulation_spectrogram_data['n_samples']
    
        
    for i_channel in range(n_channels):
        # Slide with the rFFT coeffients of the 2nd FFT 
        psd_tmp_data['rFFT'] = np.transpose(modulation_spectrogram_data['rFFT_modulation_spectrogram'][:,:,i_channel])   
        # Recovers the Square Root of the Power Spectrogram
        sqrt_pwr_spectrogram = irfft_psd(psd_tmp_data)
        
        # Recovers the Magnitude of the Wavelet Coefficents
        pwr_spectrogram = sqrt_pwr_spectrogram ** 2
        pwr_spectrogram = pwr_spectrogram * modulation_spectrogram_data['fs_mod'] *  modulation_spectrogram_data['n_samples']
        pwr_spectrogram = pwr_spectrogram / 2
        spectrogram_abs = np.sqrt(pwr_spectrogram)
            
        # Recovers the Angle values of the Spectrogram
        spectrogram_angle = np.angle(modulation_spectrogram_data['spectrogram_data']['wavelet_coefficients'][:,:,i_channel])
        
        # Creates the rFFT coefficients of the 1st FFTs
        modulation_spectrogram_data['spectrogram_data']['wavelet_coefficients'][:,:,i_channel] = spectrogram_abs * np.exp(1j * spectrogram_angle )   
    
    # Recovers the origial signal or set of signals
    x = iwavelet_spectrogram(modulation_spectrogram_data['spectrogram_data'])

    return x

def plot_spectrogram_data(spectrogram_data, ix=None, t_range=None, f_range=None, c_range=None, c_map='viridis'):
    """ Plot the Power Spectrogram related to the `spectrogram_data`
        
    Parameters
    ----------
    spectrogram_data : 
        Dictionary with Spectrogram data
    ix : Index of the signal (channel) to plot
        (Default, all the channels, a new figure for each)
    t_range : Time range
        (Default [minimum time, maximum time])
    f_range : Frequency range
        (Default [minimum frequency, maximum frequency])
    c_range : Color (power) range
        (Default [mean power, maximum power])
    c_map : Colot Map
        (Default viridis)
   
    Returns
    -------
    If only a plot is requested, it is plotted in the existen axes (created if needed)
    If many plots are requested, a new figure is created for each plot
    
    """    
    
    def plot_one_spectrogram(ax, X_pwr, t_ax, f_ax, title_str, t_range, f_range, c_range, c_map):
        """
        Plots ONLY ONE Spectrogram
        """
        T, F = np.meshgrid(t_ax, f_ax) 
        X_plot = 10 * np.log10(X_pwr[:,:].transpose() + np.finfo(float).eps) 
        pmesh = plt.pcolormesh(T,F,X_plot, cmap=c_map)
    
        # Major and Minor ticks
        ax = plt.gca()
        ax.xaxis.set_major_locator(ticker.AutoLocator())
        ax.xaxis.set_minor_locator(ticker.AutoMinorLocator())
        ax.yaxis.set_major_locator(ticker.AutoLocator())
        ax.yaxis.set_minor_locator(ticker.AutoMinorLocator())
             
        plt.xlabel('fime (s)')
        plt.ylabel('frequency (Hz)')
    
    
        if t_range is not None:
            xlim = t_range
        else:
            xlim = t_ax
    
        if f_range is not None:
            ylim = f_range
        else:
            ylim = f_ax
    
        # set the limits of the plot to the limits of the data
        plt.axis([xlim.min(), xlim.max(), ylim.min(), ylim.max()])
          
        if c_range is not None:
            clim = c_range
        else:
            clim = np.array([np.mean(X_plot), np.amax(X_plot)])  
    
        pmesh.set_clim(vmin=clim[0], vmax=clim[1])
    
        plt.colorbar()
        plt.title(title_str)
        plt.draw()

    
    # validate 'ix' argument    
    if ix is None:
        ix  = range(0, spectrogram_data['power_spectrogram'].shape[2])
    elif np.isscalar(ix):
        ix = np.array([ix])
        
    # Check if ix has ONLY one element
    if len(ix) == 1:
        new_figure = False
        # Retrieve Current Axes handle from the Current Figure, if there is not
        # Current Figure, it's generated here       
        ax = plt.gca()
    else:
        new_figure = True

    for i_channel in ix:      
        if new_figure:
            plt.figure()
            ax = plt.gca()
        plot_one_spectrogram(ax, 
                             spectrogram_data['power_spectrogram'][:, :, i_channel], 
                             spectrogram_data['time_axis'], 
                             spectrogram_data['freq_axis'], 
                             spectrogram_data['channel_names'][i_channel],
                             t_range, f_range, c_range, c_map)    
    


def plot_modulation_spectrogram_data(modulation_spectrogram_data, ix=None, f_range=None, modf_range=None, c_range=None, c_map='viridis'):
    """ Plot the Power Modulation Spectrogram related to the `modulation_spectrogram_data`
        
    Parameters
    ----------
    modulation_spectrogram_data : 
        Dictionary with Modulation Spectrogram data
    ix : Index of the signal (channel) to plot
        (Default, all the channels, a new figure for each)
    f_range : Frequency range
        (Default [minimum frequency, maximum frequency])
    fm_range : Modulation frequency range
        (Default [minimum mod_frequency, maximum mod_frequency])
    c_range : Color (power) range
        (Default [mean power, maximum power])
    c_map : Colot Map
        (Default viridis)
   
    Returns
    -------
    If only a plot is requested, it is plotted in the existen axes (created if needed)
    If many plots are requested, a new figure is created for each plot
    
    """     
    
    def plot_one_modulation_spectrogram(ax, X_pwr, f_ax, modf_ax, title_str, f_range, modf_range, c_range, c_map):
        """
        Plots ONLY ONE Modulation Spectrogram
        """
        MF, F = np.meshgrid(modf_ax, f_ax) 
        X_plot = 10 * np.log10(X_pwr[:,:] + np.finfo(float).eps) 
        pmesh = plt.pcolormesh(MF, F, X_plot, cmap =c_map)
    
        # Major and Minor ticks
        ax = plt.gca()
        ax.xaxis.set_major_locator(ticker.AutoLocator())
        ax.xaxis.set_minor_locator(ticker.AutoMinorLocator())
        ax.yaxis.set_major_locator(ticker.AutoLocator())
        ax.yaxis.set_minor_locator(ticker.AutoMinorLocator())
             
        plt.xlabel('modulation frequency (Hz)')
        plt.ylabel('conventional frequency (Hz)')
    
    
        if modf_range is not None:
            xlim = modf_range
        else:
            xlim = modf_ax
    
        if f_range is not None:
            ylim = f_range
        else:
            ylim = f_ax
    
        # set the limits of the plot to the limits of the data
        plt.axis([xlim.min(), xlim.max(), ylim.min(), ylim.max()])
          
        if c_range is not None:
            clim = c_range
        else:
            clim = np.array([np.mean(X_plot), np.amax(X_plot)])  
    
        pmesh.set_clim(vmin=clim[0], vmax=clim[1])
    
        plt.colorbar()
        plt.title(title_str)
        plt.draw()
        return X_plot
      
    # validate 'ix' argument    
    if ix is None:
        ix  = range(0, modulation_spectrogram_data['power_modulation_spectrogram'].shape[2])
    elif np.isscalar(ix):
        ix = np.array([ix])
    
    # Check if ix has ONLY one element
    if len(ix) == 1:
        new_figure = False
        # Retrieve Current Axes handle from the Current Figure, if there is not
        # Current Figure, it's generated here       
        ax = plt.gca()
    else:
        new_figure = True

    for i_channel in ix:      
        if new_figure:
            plt.figure()
            ax = plt.gca()
        X_plot=plot_one_modulation_spectrogram(ax, 
                             modulation_spectrogram_data['power_modulation_spectrogram'][:, :, i_channel], 
                             modulation_spectrogram_data['freq_axis'], 
                             modulation_spectrogram_data['freq_mod_axis'], 
                             modulation_spectrogram_data['channel_names'][i_channel],
                             f_range, modf_range, c_range, c_map)    
    return X_plot

def plot_psd_data(psd_data, ix=None, p_range=None, f_range=None):
    """ Plot the PSD related to the `psd_data`
        
    Parameters
    ----------
    psd_data : 
        Dictionary with PSD data
    ix : Index of the signal (channel) to plot
        (Default, all the channels, a new figure for each)
    p_range : Power range
        (Default [minimum power, maximum power])
    f_range : Frequency range
        (Default [minimum frequency, maximum frequency])
    
    Returns
    -------
    If only a plot is requested, it is plotted in the existen axes (created if needed)
    If many plots are requested, a new figure is created for each plot
    
    """   
       
    def plot_one_psd(ax, X_pwr, f_ax, title_str, p_range, f_range):
        """
        Plots ONLY ONE PSD
        """    
        X_plot = 10 * np.log10(X_pwr + np.finfo(float).eps) 
        plt.plot(f_ax, X_plot)
    
        # Major and Minor ticks
        ax = plt.gca()
        ax.xaxis.set_major_locator(ticker.AutoLocator())
        ax.xaxis.set_minor_locator(ticker.AutoMinorLocator())
        ax.yaxis.set_major_locator(ticker.AutoLocator())
        ax.yaxis.set_minor_locator(ticker.AutoMinorLocator())
             
        plt.xlabel('frequency (Hz)')
        plt.ylabel('power (dB/Hz)')
    
    
        if f_range is not None:
            xlim = f_range
        else:
            xlim = f_ax
    
        if p_range is not None:
            ylim = p_range
        else:
            ylim = X_plot
    
        # set the limits of the plot to the limits of the data
        plt.axis([xlim.min(), xlim.max(), ylim.min(), ylim.max()])
    
        plt.title(title_str)
        plt.draw()
       
    # validate 'ix' argument    
    if ix is None:
        ix  = range(0, psd_data['PSD'].shape[1])
    elif np.isscalar(ix):
        ix = np.array([ix])
    
    # Check if ix has ONLY one element
    if len(ix) == 1:
        new_figure = False
        # Retrieve Current Axes handle from the Current Figure, if there is not
        # Current Figure, it's generated here       
        ax = plt.gca()
    else:
        new_figure = True

    for i_channel in ix:      
        if new_figure:
            plt.figure()
            ax = plt.gca()
        plot_one_psd(ax, 
                     psd_data['PSD'][:, i_channel], 
                     psd_data['freq_axis'], 
                     psd_data['channel_names'][i_channel],
                     p_range, f_range)    


def plot_signal(x, fs, name=None):
    """Behaves as matplotlib.pyplot.plot(x) but X axis is definded by `fs` [Hz]
    
    Parameters
    ----------
    x : 
        1D or 2D Signals as column vectors 
    fs :
        Sampling frequency in Hz
    name :
        Name of the signal (Default 'Signal-01')
    """
    
    # Create time vector
    time_vector = np.arange(x.shape[0])/fs
    
    plt.plot(time_vector,x)
    plt.xlabel('time (s)')
    plt.xlim([time_vector.min(), time_vector.max()])
    
    if name is None:
        name = 'Signal-01'
    
    plt.title(name)
    plt.draw()

if __name__ == '__main__':
        
    # Example data
    fs = 256
    t_5s = np.arange(20*fs)/fs
    freqs = np.arange(1,101)
    x = np.asarray([np.sin(8*2*np.pi*t_5s), np.sin(25*2*np.pi*t_5s)])
    
    x = np.transpose(x)
    # x is composed by two signals:
        # 1) a 8  Hz sine wave
        # 2) a 25 hz sine wave   
    
    # Compute modulation spectrogram with CWT 
    w = wavelet_modulation_spectrogram(x, fs)
    
    # Compute modulation spectrogram with STFT
    f = strfft_modulation_spectrogram(x, fs, 1*fs, 0.5*fs)
    
    plot_modulation_spectrogram_data(w)
    plot_spectrogram_data(w['spectrogram_data'])
    
    plot_modulation_spectrogram_data(f, c_map='jet')
    plot_spectrogram_data(f['spectrogram_data'], c_map='jet')    
